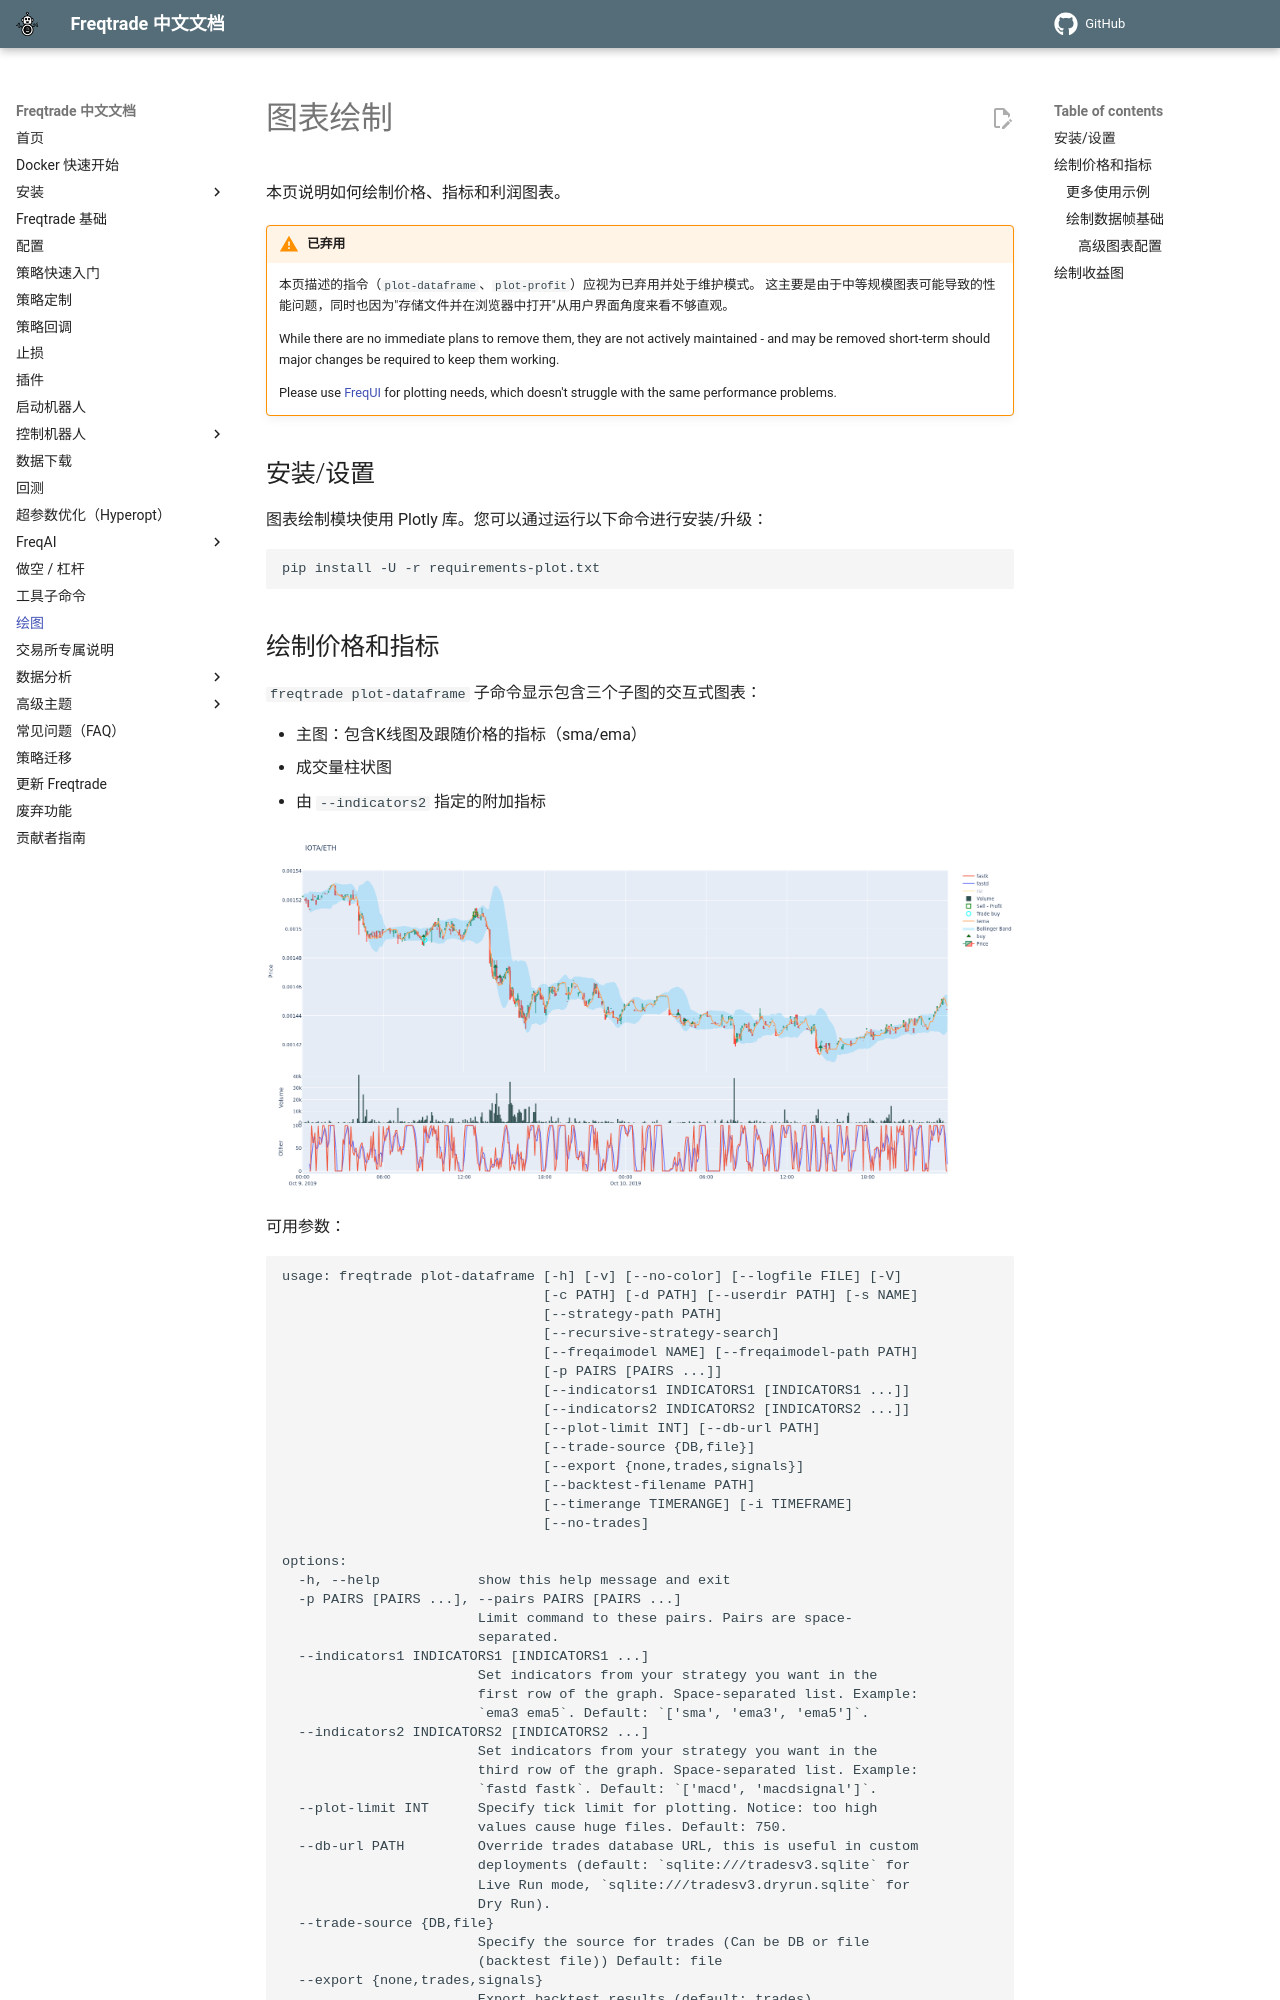

repository: zdocapp/freqtrade-zh · page: plotting/index.html · generator: mkdocs

# 图表绘制

本页说明如何绘制价格、指标和利润图表。

!!! Warning "已弃用"
    本页描述的指令（`plot-dataframe`、`plot-profit`）应视为已弃用并处于维护模式。
    这主要是由于中等规模图表可能导致的性能问题，同时也因为"存储文件并在浏览器中打开"从用户界面角度来看不够直观。

    While there are no immediate plans to remove them, they are not actively maintained - and may be removed short-term should major changes be required to keep them working.
    
    Please use [FreqUI](freq-ui.md) for plotting needs, which doesn't struggle with the same performance problems.

## 安装/设置

图表绘制模块使用 Plotly 库。您可以通过运行以下命令进行安装/升级：

``` bash
pip install -U -r requirements-plot.txt
```

## 绘制价格和指标

`freqtrade plot-dataframe` 子命令显示包含三个子图的交互式图表：

* 主图：包含K线图及跟随价格的指标（sma/ema）
* 成交量柱状图
* 由 `--indicators2` 指定的附加指标

![plot-dataframe](assets/plot-dataframe.png)

可用参数：

--8<-- "commands/plot-dataframe.md"

示例：

``` bash
freqtrade plot-dataframe -p BTC/ETH --strategy AwesomeStrategy
```

`-p/--pairs` 参数可用于指定要绘制的交易对。

!!! Note
    `freqtrade plot-dataframe` 子命令会为每个交易对生成一个图表文件。

指定自定义指标。
使用 `--indicators1` 用于主图，`--indicators2` 用于下方的子图（如果数值范围与价格不同）。

``` bash
freqtrade plot-dataframe --strategy AwesomeStrategy -p BTC/ETH --indicators1 sma ema --indicators2 macd
```
